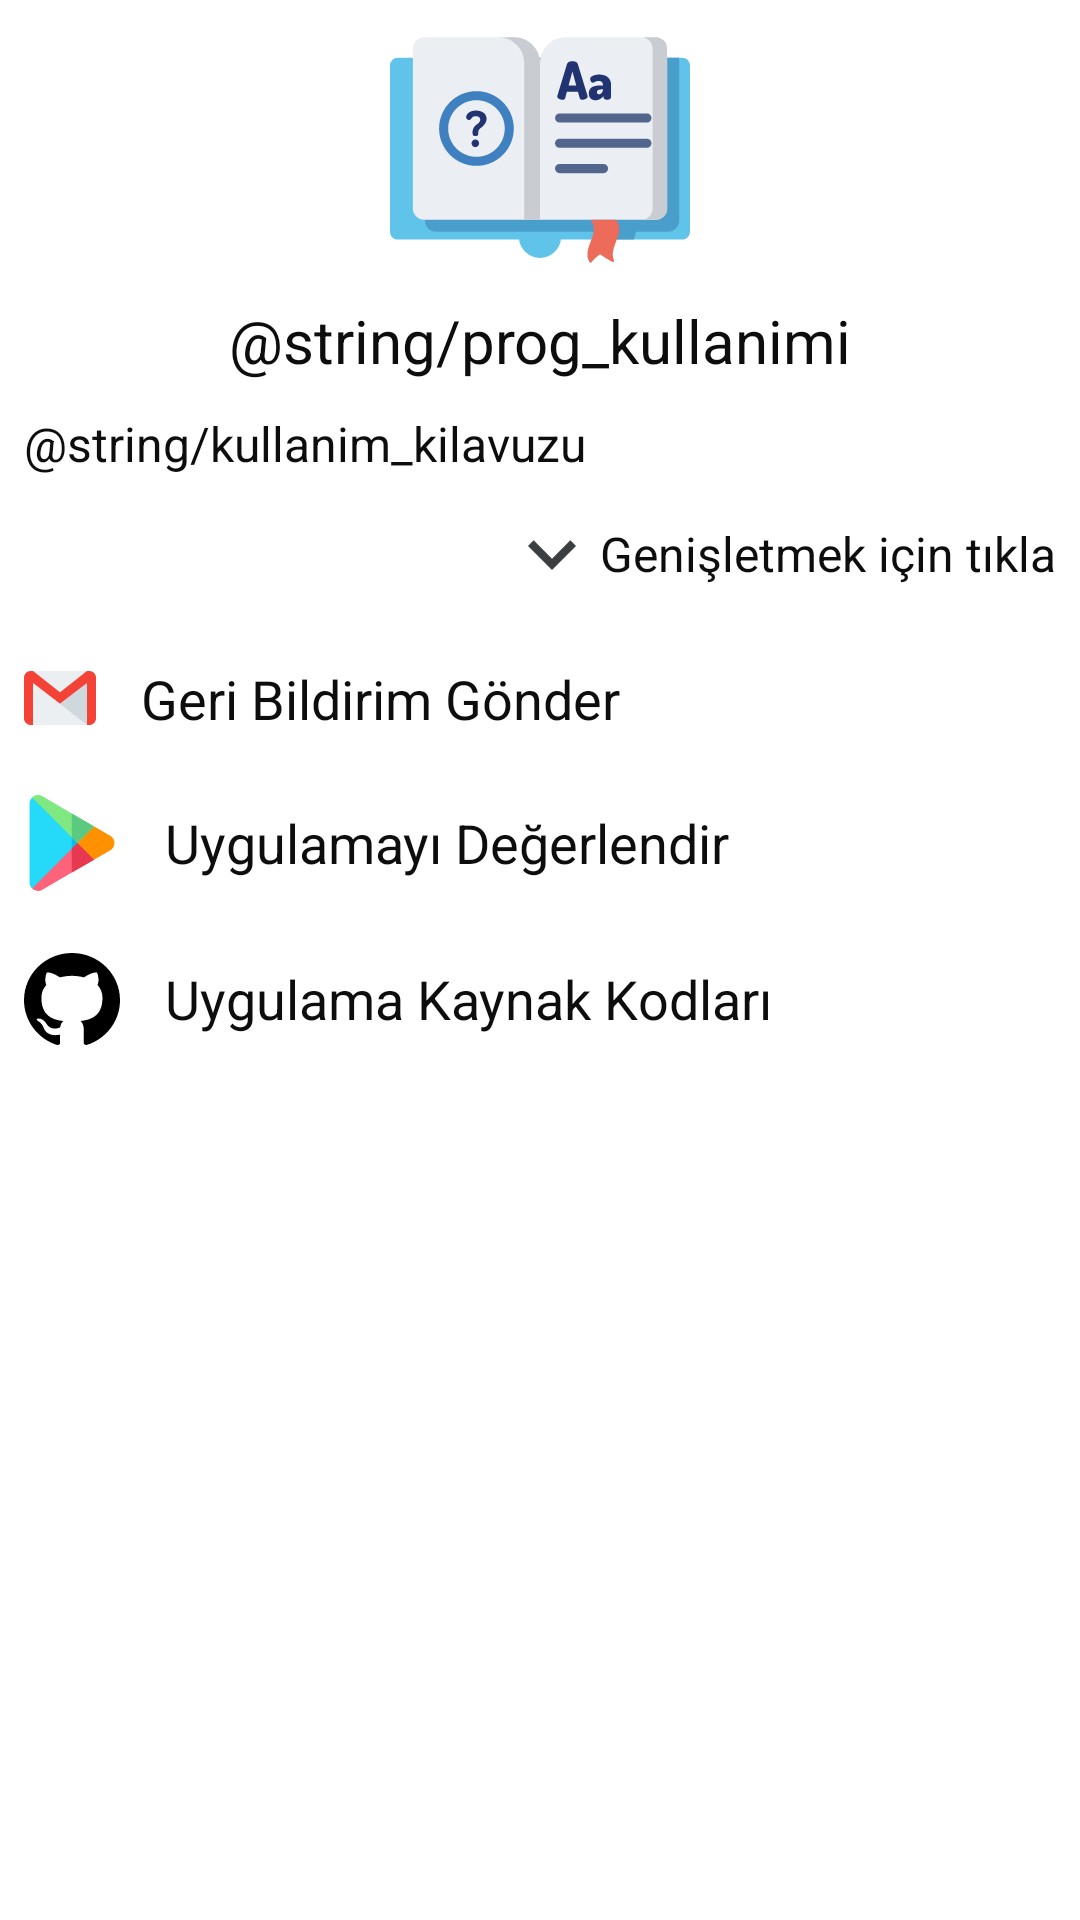

Android layout source for this screen:
<!-- AndroidManifest.xml: application theme Theme.EruYemekhane -->
<!-- res/layout/about_settings.xml -->
<?xml version="1.0" encoding="utf-8"?>
<ScrollView xmlns:android="http://schemas.android.com/apk/res/android"
    xmlns:app="http://schemas.android.com/apk/res-auto"
    xmlns:tools="http://schemas.android.com/tools"
    android:layout_width="match_parent"
    android:layout_height="match_parent">

    <androidx.constraintlayout.widget.ConstraintLayout
        android:layout_width="match_parent"
        android:layout_height="wrap_content">

        <ImageView
            android:id="@+id/imageView"
            android:layout_width="wrap_content"
            android:layout_height="wrap_content"
            android:src="@drawable/ic_user_guide"
            app:layout_constraintEnd_toEndOf="parent"
            app:layout_constraintStart_toStartOf="parent"
            app:layout_constraintTop_toTopOf="parent"
            tools:ignore="ContentDescription" />

        <TextView
            android:id="@+id/textView"
            android:layout_width="0dp"
            android:layout_height="wrap_content"
            android:gravity="center"
            android:text="@string/prog_kullanimi"
            android:textColor="@color/primaryText"
            android:textSize="20sp"
            app:layout_constraintEnd_toStartOf="@+id/guideline5"
            app:layout_constraintStart_toStartOf="@+id/guideline4"
            app:layout_constraintTop_toBottomOf="@+id/imageView" />

        <TextView
            android:id="@+id/tv_user_guide"
            android:layout_width="0dp"
            android:layout_height="wrap_content"
            android:layout_marginTop="10dp"
            android:lineSpacingExtra="4dp"
            android:maxLines="5"
            android:text="@string/kullanim_kilavuzu"
            android:textColor="@color/primaryText"
            android:textSize="16sp"
            app:layout_constraintEnd_toEndOf="@id/guideline5"
            app:layout_constraintStart_toStartOf="@id/guideline4"
            app:layout_constraintTop_toBottomOf="@+id/textView" />

        <androidx.constraintlayout.widget.Guideline
            android:id="@+id/guideline4"
            android:layout_width="wrap_content"
            android:layout_height="wrap_content"
            android:orientation="vertical"
            app:layout_constraintGuide_begin="8dp" />

        <androidx.constraintlayout.widget.Guideline
            android:id="@+id/guideline5"
            android:layout_width="wrap_content"
            android:layout_height="wrap_content"
            android:orientation="vertical"
            app:layout_constraintGuide_end="8dp" />

        <TextView
            android:id="@+id/click_to_expand"
            android:layout_width="wrap_content"
            android:layout_height="wrap_content"
            android:layout_marginTop="10dp"
            android:drawableStart="@drawable/ic_expand_more"
            android:gravity="center"
            android:text="@string/expand_more"
            android:textColor="@color/primaryText"
            android:textSize="16sp"
            app:layout_constraintEnd_toStartOf="@+id/guideline5"
            app:layout_constraintTop_toBottomOf="@+id/tv_user_guide" />

        <TextView
            android:id="@+id/send_feedback"
            android:layout_width="0dp"
            android:layout_height="wrap_content"
            android:layout_marginTop="20dp"
            android:drawableStart="@drawable/ic_gmail"
            android:drawablePadding="15dp"
            android:gravity="center|start"
            android:text="@string/send_feedback"
            android:textColor="@color/primaryText"
            android:textSize="18sp"
            app:layout_constraintEnd_toStartOf="@+id/guideline5"
            app:layout_constraintStart_toStartOf="@+id/guideline4"
            app:layout_constraintTop_toBottomOf="@+id/click_to_expand" />

        <TextView
            android:id="@+id/rate_app"
            android:layout_width="0dp"
            android:layout_height="wrap_content"
            android:layout_marginTop="20dp"
            android:drawableStart="@drawable/ic_google_play"
            android:drawablePadding="15dp"
            android:gravity="center|start"
            android:textColor="@color/primaryText"
            android:text="@string/rate_app"
            android:textSize="18sp"
            app:layout_constraintEnd_toStartOf="@+id/guideline5"
            app:layout_constraintStart_toStartOf="@+id/guideline4"
            app:layout_constraintTop_toBottomOf="@+id/send_feedback" />

        <TextView
            android:id="@+id/github_source_code"
            android:layout_width="0dp"
            android:layout_height="wrap_content"
            android:layout_marginTop="20dp"
            android:layout_marginBottom="20dp"
            android:drawableStart="@drawable/ic_github_logo"
            android:drawablePadding="15dp"
            android:gravity="center|start"
            android:text="@string/github_source_code"
            android:textColor="@color/primaryText"
            android:textSize="18sp"
            app:layout_constraintBottom_toBottomOf="parent"
            app:layout_constraintEnd_toStartOf="@+id/guideline5"
            app:layout_constraintStart_toStartOf="@+id/guideline4"
            app:layout_constraintTop_toBottomOf="@+id/rate_app" />


    </androidx.constraintlayout.widget.ConstraintLayout>

</ScrollView>
<!-- resources referenced by this layout -->
<resources>
  <color name="primaryText">#0d0d0d</color>
  <!-- drawable ic_expand_more (drawable) -->
  <vector xmlns:android="http://schemas.android.com/apk/res/android"
      android:width="32dp"
      android:height="32dp"
      android:tint="#3C3F41"
      android:viewportWidth="24.0"
      android:viewportHeight="24.0">
      <path
          android:fillColor="#FF000000"
          android:pathData="M16.59,8.59L12,13.17 7.41,8.59 6,10l6,6 6,-6z" />
  </vector>
  <!-- drawable ic_github_logo (drawable) -->
  <vector xmlns:android="http://schemas.android.com/apk/res/android"
      xmlns:tools="http://schemas.android.com/tools"
      android:width="32dp"
      android:height="32dp"
      android:viewportWidth="24"
      android:viewportHeight="24">
      <path
          android:fillColor="#FF000000"
          android:pathData="m12,0.5c-6.63,0 -12,5.28 -12,11.792 0,5.211 3.438,9.63 8.205,11.188 0.6,0.111 0.82,-0.254 0.82,-0.567 0,-0.28 -0.01,-1.022 -0.015,-2.005 -3.338,0.711 -4.042,-1.582 -4.042,-1.582 -0.546,-1.361 -1.335,-1.725 -1.335,-1.725 -1.087,-0.731 0.084,-0.716 0.084,-0.716 1.205,0.082 1.838,1.215 1.838,1.215 1.07,1.803 2.809,1.282 3.495,0.981 0.108,-0.763 0.417,-1.282 0.76,-1.577 -2.665,-0.295 -5.466,-1.309 -5.466,-5.827 0,-1.287 0.465,-2.339 1.235,-3.164 -0.135,-0.298 -0.54,-1.497 0.105,-3.121 0,0 1.005,-0.316 3.3,1.209 0.96,-0.262 1.98,-0.392 3,-0.398 1.02,0.006 2.04,0.136 3,0.398 2.28,-1.525 3.285,-1.209 3.285,-1.209 0.645,1.624 0.24,2.823 0.12,3.121 0.765,0.825 1.23,1.877 1.23,3.164 0,4.53 -2.805,5.527 -5.475,5.817 0.42,0.354 0.81,1.077 0.81,2.182 0,1.578 -0.015,2.846 -0.015,3.229 0,0.309 0.21,0.678 0.825,0.56 4.801,-1.548 8.236,-5.97 8.236,-11.173 0,-6.512 -5.373,-11.792 -12,-11.792z"
          tools:ignore="VectorPath" />
  </vector>
  <!-- drawable ic_gmail (drawable) -->
  <vector xmlns:android="http://schemas.android.com/apk/res/android"
      android:width="24dp"
      android:height="24dp"
      android:viewportWidth="512"
      android:viewportHeight="512">
      <path
          android:fillColor="#ECEFF1"
          android:pathData="M64,64h384v384h-384z" />
      <path
          android:fillColor="#CFD8DC"
          android:pathData="M256,296.384l192,151.616l0,-299.328z" />
      <path
          android:fillColor="#F44336"
          android:pathData="M464,64h-16L256,215.616L64,64H48C21.504,64 0,85.504 0,112v288c0,26.496 21.504,48 48,48h16V148.672l192,147.68L448,148.64V448h16c26.496,0 48,-21.504 48,-48V112C512,85.504 490.496,64 464,64z" />
  </vector>
  <string name="expand_more">Genişletmek için tıkla</string>
  <string name="github_source_code">Uygulama Kaynak Kodları</string>
  <string name="rate_app">Uygulamayı Değerlendir</string>
  <string name="send_feedback">Geri Bildirim Gönder</string>
  <style name="Theme.EruYemekhane" parent="Theme.MaterialComponents.DayNight.NoActionBar">
          
          <item name="colorPrimary">@color/colorPrimary</item>
          <item name="colorPrimaryVariant">@color/colorPrimary</item>
          <item name="colorOnPrimary">@color/white_fixed</item>
          
          <item name="colorSecondary">@color/cyan_03a9f4</item>
          <item name="colorSecondaryVariant">@color/cyan_03a9f4</item>
          <item name="colorOnSecondary">@color/black_fixed</item>
          
          <item name="android:statusBarColor" tools:targetApi="l">@color/toolbar_bg</item>
      </style>
  <color name="colorPrimary">#0d1d4e</color>
  <color name="white_fixed">#FFFFFF</color>
  <color name="cyan_03a9f4">#03A9F4</color>
  <color name="black_fixed">#000000</color>
  <color name="toolbar_bg">@color/colorPrimary</color>
</resources>
